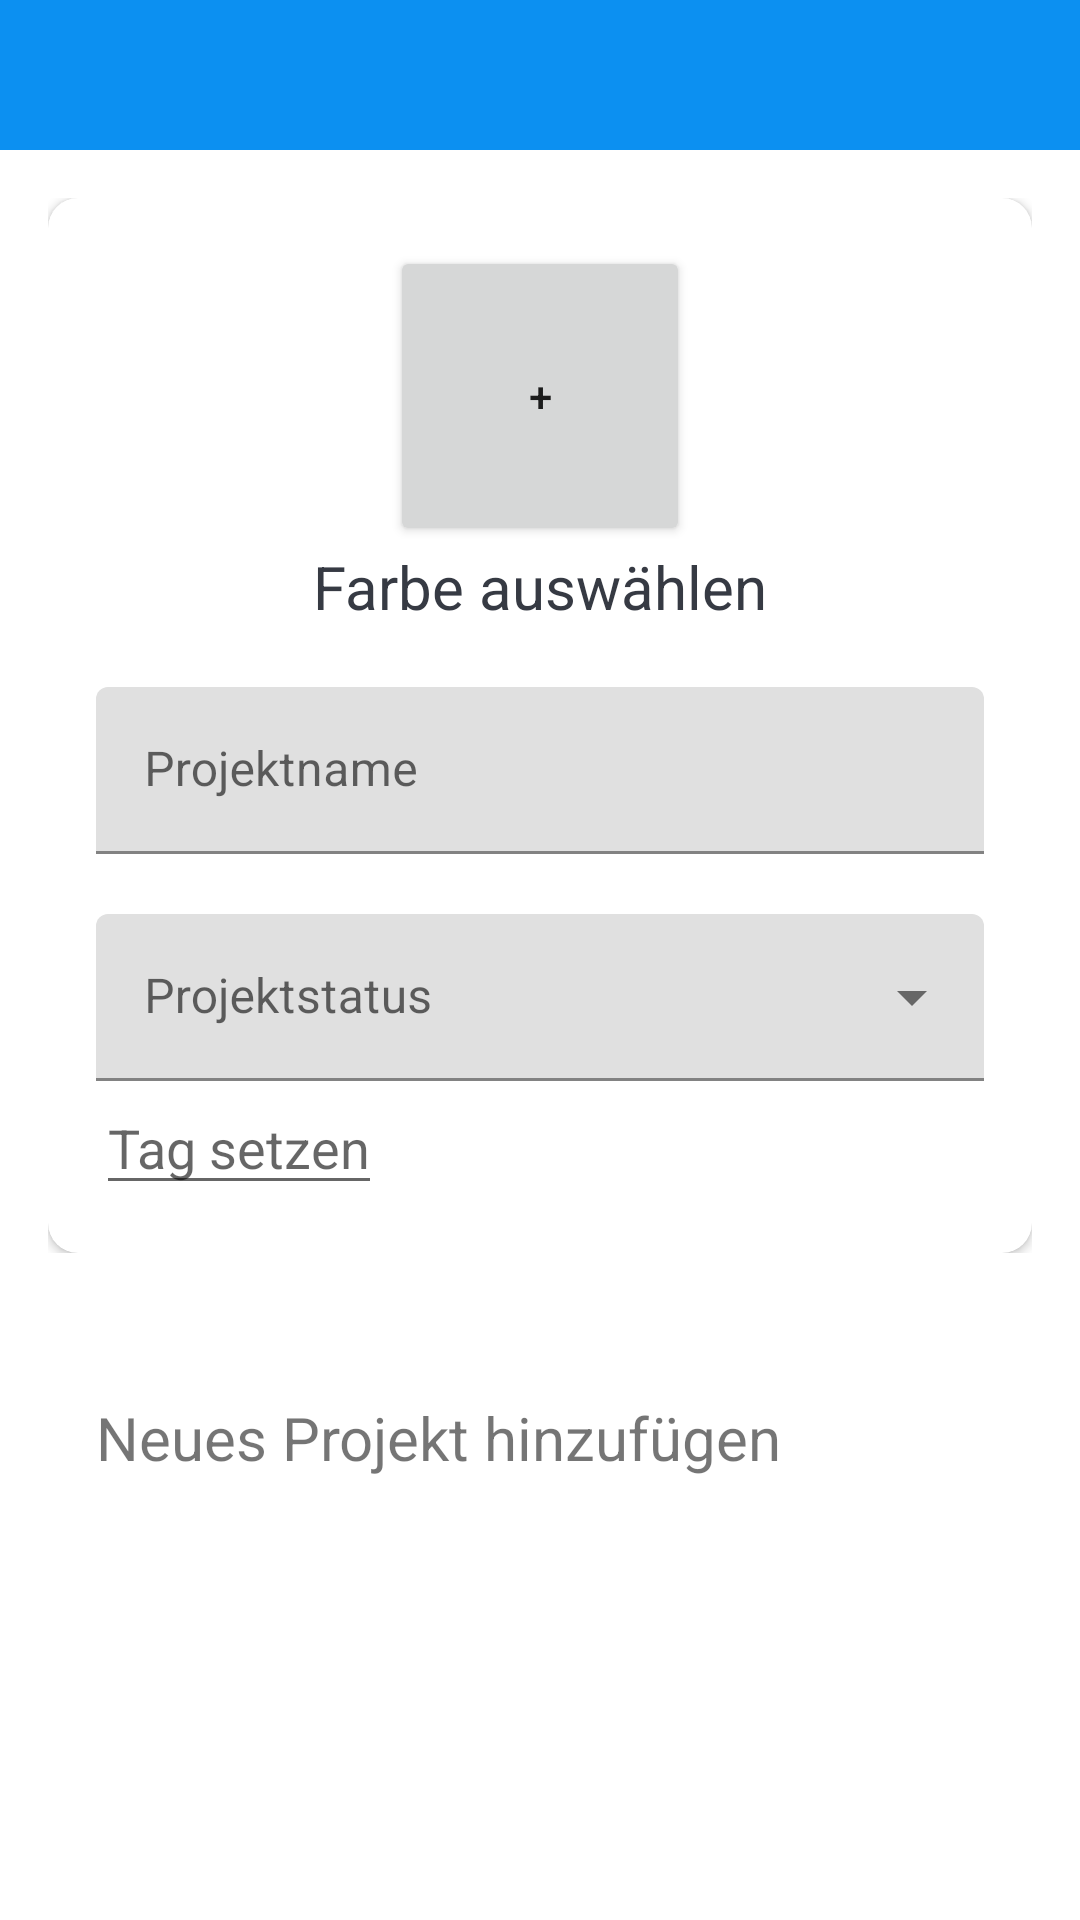

Write the Android layout XML for this screen, with the resource values it uses.
<!-- AndroidManifest.xml: application theme Theme.MyProjects -->
<!-- res/layout/activity_add_project.xml -->
<?xml version="1.0" encoding="utf-8"?>
<LinearLayout xmlns:android="http://schemas.android.com/apk/res/android"
    xmlns:app="http://schemas.android.com/apk/res-auto"
    xmlns:tools="http://schemas.android.com/tools"
    android:layout_width="match_parent"
    android:layout_height="match_parent"
    android:orientation="vertical"
    tools:context=".AddProject">

    <com.google.android.material.appbar.AppBarLayout
        android:layout_width="match_parent"
        android:layout_height="wrap_content"
        android:theme="@style/Theme.MyProjects.AppBarOverlay">

        <androidx.appcompat.widget.Toolbar
            android:id="@+id/projectListToolbar"
            android:layout_width="wrap_content"
            android:layout_height="50dp"
            android:background="?colorPrimary"
            app:titleTextColor="@color/white"
            app:popupTheme="@style/Theme.MyProjects.PopupOverlay" />
    </com.google.android.material.appbar.AppBarLayout>

    <LinearLayout
        android:layout_width="match_parent"
        android:layout_height="wrap_content"
        android:background="@drawable/ic_background"
        android:orientation="vertical"
        android:padding="16dp">

        <androidx.cardview.widget.CardView
            android:layout_width="match_parent"
            android:layout_height="match_parent"
            android:elevation="10dp"
            app:cardCornerRadius="10dp">

            <LinearLayout
                android:layout_width="match_parent"
                android:layout_height="wrap_content"
                android:gravity="center_horizontal"
                android:orientation="vertical"
                android:padding="16dp">


                <Button
                    android:id="@+id/pickColorButton"
                    android:layout_width="100dp"
                    android:layout_height="100dp"
                    android:text="+"
                    app:cornerRadius="250dp" />

                <TextView
                    android:layout_width="match_parent"
                    android:layout_height="wrap_content"
                    android:text="Farbe auswählen"
                    android:textSize="20sp"
                    android:textColor="@color/primary_text_color"
                    android:textAlignment="center" />

                <com.google.android.material.textfield.TextInputLayout
                    android:layout_width="match_parent"
                    android:layout_height="wrap_content"
                    android:layout_marginTop="20dp">

                    <androidx.appcompat.widget.AppCompatEditText
                        android:layout_width="match_parent"
                        android:layout_height="wrap_content"
                        android:hint="@string/project_name"
                        android:inputType="text"
                        android:textSize="16sp" />
                </com.google.android.material.textfield.TextInputLayout>

                <com.google.android.material.textfield.TextInputLayout
                    android:layout_width="match_parent"
                    android:layout_height="wrap_content"
                    android:layout_marginTop="20dp"
                    style="@style/Widget.MaterialComponents.TextInputLayout.FilledBox.ExposedDropdownMenu"
                    android:hint="@string/project_status">

                    <AutoCompleteTextView
                        android:layout_width="match_parent"
                        android:layout_height="wrap_content"
                        android:inputType="none"
                        />

                </com.google.android.material.textfield.TextInputLayout>

                <com.google.android.material.textfield.TextInputEditText
                    android:id="@+id/projectNameEditText"
                    android:layout_width="wrap_content"
                    android:layout_height="match_parent"
                    android:hint="Tag setzen"
                    android:inputType="text"
                    android:textSize="18sp"
                    android:layout_gravity="start"/>


            </LinearLayout>

        </androidx.cardview.widget.CardView>

    </LinearLayout>


    <TextView
        android:id="@+id/textView5"
        android:layout_width="wrap_content"
        android:layout_height="wrap_content"
        android:layout_marginStart="32dp"
        android:layout_marginTop="32dp"
        android:layout_marginEnd="32dp"
        android:text="Neues Projekt hinzufügen"
        android:textSize="20sp"
        app:layout_constraintEnd_toEndOf="parent"
        app:layout_constraintStart_toStartOf="parent"
        app:layout_constraintTop_toTopOf="parent" />

    <EditText
        android:id="@+id/projectNameEditText_old"
        android:layout_width="0dp"
        android:layout_height="wrap_content"
        android:layout_marginStart="32dp"
        android:layout_marginTop="120dp"
        android:layout_marginEnd="32dp"
        android:ems="10"
        android:hint="Projektname"
        android:inputType="textPersonName"
        app:layout_constraintEnd_toEndOf="parent"
        app:layout_constraintStart_toStartOf="parent"
        app:layout_constraintTop_toBottomOf="@+id/textView5" />

    <Spinner
        android:id="@+id/statusSpinner"
        android:layout_width="0dp"
        android:layout_height="wrap_content"
        android:layout_marginTop="32dp"
        android:layout_marginEnd="32dp"
        app:layout_constraintEnd_toEndOf="parent"
        app:layout_constraintTop_toBottomOf="@+id/projectNameEditText" />

    <TextView
        android:id="@+id/textView7"
        android:layout_width="wrap_content"
        android:layout_height="wrap_content"
        android:layout_marginStart="32dp"
        android:layout_marginTop="32dp"
        android:text="Projektstatus"
        android:textSize="18sp"
        app:layout_constraintStart_toStartOf="parent"
        app:layout_constraintTop_toBottomOf="@+id/projectNameEditText" />

    <EditText
        android:id="@+id/startDateEditText"
        android:layout_width="wrap_content"
        android:layout_height="wrap_content"
        android:layout_marginTop="16dp"
        android:layout_marginEnd="32dp"
        android:ems="10"
        android:inputType="date"
        app:layout_constraintEnd_toEndOf="parent"
        app:layout_constraintTop_toBottomOf="@+id/statusSpinner" />

    <TextView
        android:id="@+id/textView8"
        android:layout_width="wrap_content"
        android:layout_height="wrap_content"
        android:layout_marginStart="32dp"
        android:layout_marginTop="32dp"
        android:text="Projektstart"
        android:textSize="18sp"
        app:layout_constraintStart_toStartOf="parent"
        app:layout_constraintTop_toBottomOf="@+id/textView7" />

    <EditText
        android:id="@+id/endDateEditText"
        android:layout_width="wrap_content"
        android:layout_height="wrap_content"
        android:layout_marginTop="16dp"
        android:layout_marginEnd="32dp"
        android:ems="10"
        android:inputType="date"
        app:layout_constraintEnd_toEndOf="parent"
        app:layout_constraintTop_toBottomOf="@+id/startDateEditText" />

    <TextView
        android:id="@+id/textView9"
        android:layout_width="wrap_content"
        android:layout_height="wrap_content"
        android:layout_marginStart="32dp"
        android:layout_marginTop="32dp"
        android:text="Projektende"
        android:textSize="18sp"
        app:layout_constraintStart_toStartOf="parent"
        app:layout_constraintTop_toBottomOf="@+id/textView8" />

    <Button
        android:id="@+id/button"
        android:layout_width="0dp"
        android:layout_height="wrap_content"
        android:layout_marginStart="32dp"
        android:layout_marginEnd="32dp"
        android:layout_marginBottom="32dp"
        android:onClick="addProject"
        android:text="Projekt speichern"
        app:layout_constraintBottom_toBottomOf="parent"
        app:layout_constraintEnd_toEndOf="parent"
        app:layout_constraintStart_toStartOf="parent" />



</LinearLayout>
<!-- resources referenced by this layout -->
<resources>
  <color name="primary_text_color">#363A43</color>
  <color name="white">#FFFFFFFF</color>
  <string name="project_name">Projektname</string>
  <string name="project_status">Projektstatus</string>
  <style name="Theme.MyProjects.AppBarOverlay" parent="ThemeOverlay.AppCompat.Dark.ActionBar" />
  <style name="Theme.MyProjects.PopupOverlay" parent="ThemeOverlay.AppCompat.Light" />
  <style name="Theme.MyProjects" parent="Theme.MaterialComponents.DayNight.DarkActionBar">
          
          <item name="colorPrimary">#0c90f1</item>
          <item name="colorPrimaryVariant">#0591f8</item>
          <item name="colorOnPrimary">@color/white</item>
          
          <item name="colorSecondary">@color/teal_200</item>
          <item name="colorSecondaryVariant">@color/teal_700</item>
          <item name="colorOnSecondary">@color/black</item>
          
          <item name="android:statusBarColor" tools:targetApi="l">?attr/colorPrimaryVariant</item>
          
      </style>
  <color name="teal_200">#FF03DAC5</color>
  <color name="teal_700">#FF018786</color>
  <color name="black">#FF000000</color>
</resources>
